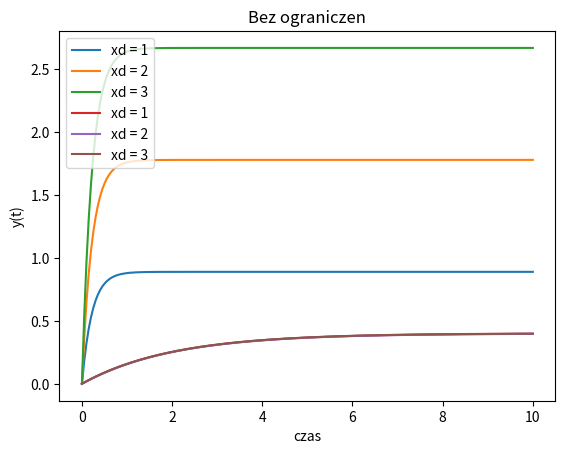

Source code (Python):
import numpy as np
from scipy.integrate import odeint
import matplotlib.pyplot as plt
import scipy.signal as sig

t = np.linspace(0,10, 200)

kp = 2
T = 2
kob = 4

def feedback(x, t, xd):
    x, x_sat = x
    
    u       = kp * (xd - x)
    u_sat   = np.clip(kp * (xd - x_sat), -0.1, 0.1)

    dy      = kob / T  * u      -   1 / T * x
    dy_sat  = kob / T * u_sat   -   1 / T * x_sat
    return dy, dy_sat


y1 = odeint(feedback, [0,0], t, args = tuple([1]))
y2 = odeint(feedback, [0,0], t, args = tuple([2]))
y3 = odeint(feedback, [0,0], t, args = tuple([3]))

plt.plot(t, y1[:, 0], label = 'xd = 1')
plt.plot(t, y2[:, 0], label = 'xd = 2')
plt.plot(t, y3[:, 0], label = 'xd = 3')
plt.xlabel('czas')
plt.ylabel('y(t)')
plt.legend()
plt.title('Z ograniczeniami')
plt.show()

plt.plot(t, y1[:, 1], label = 'xd = 1')
# mały offset żeby było widac wykresy
plt.plot(t, y2[:, 1] - 0.001, label = 'xd = 2')
plt.plot(t, y3[:, 1] + 0.001, label = 'xd = 3')
plt.xlabel('czas')
plt.ylabel('y(t)')
plt.legend()
plt.title('Bez ograniczen')
plt.show() 

#zad 2
# Odpowiedź: W wyniku zastosowania ograniczeń wartości sygnału sterującego wchodzi on w nasycenie w wuniku czego
# zasada superpozycji i skalowania nie jest zachowana, obiekt nie ma charakteru liniowego, mimo iż zachowuje się jak linowy.

#zad 3
# OdpowiedźTak układ ma charakter liniowy po wyeliminowaniu ograniczeń na sygnale 